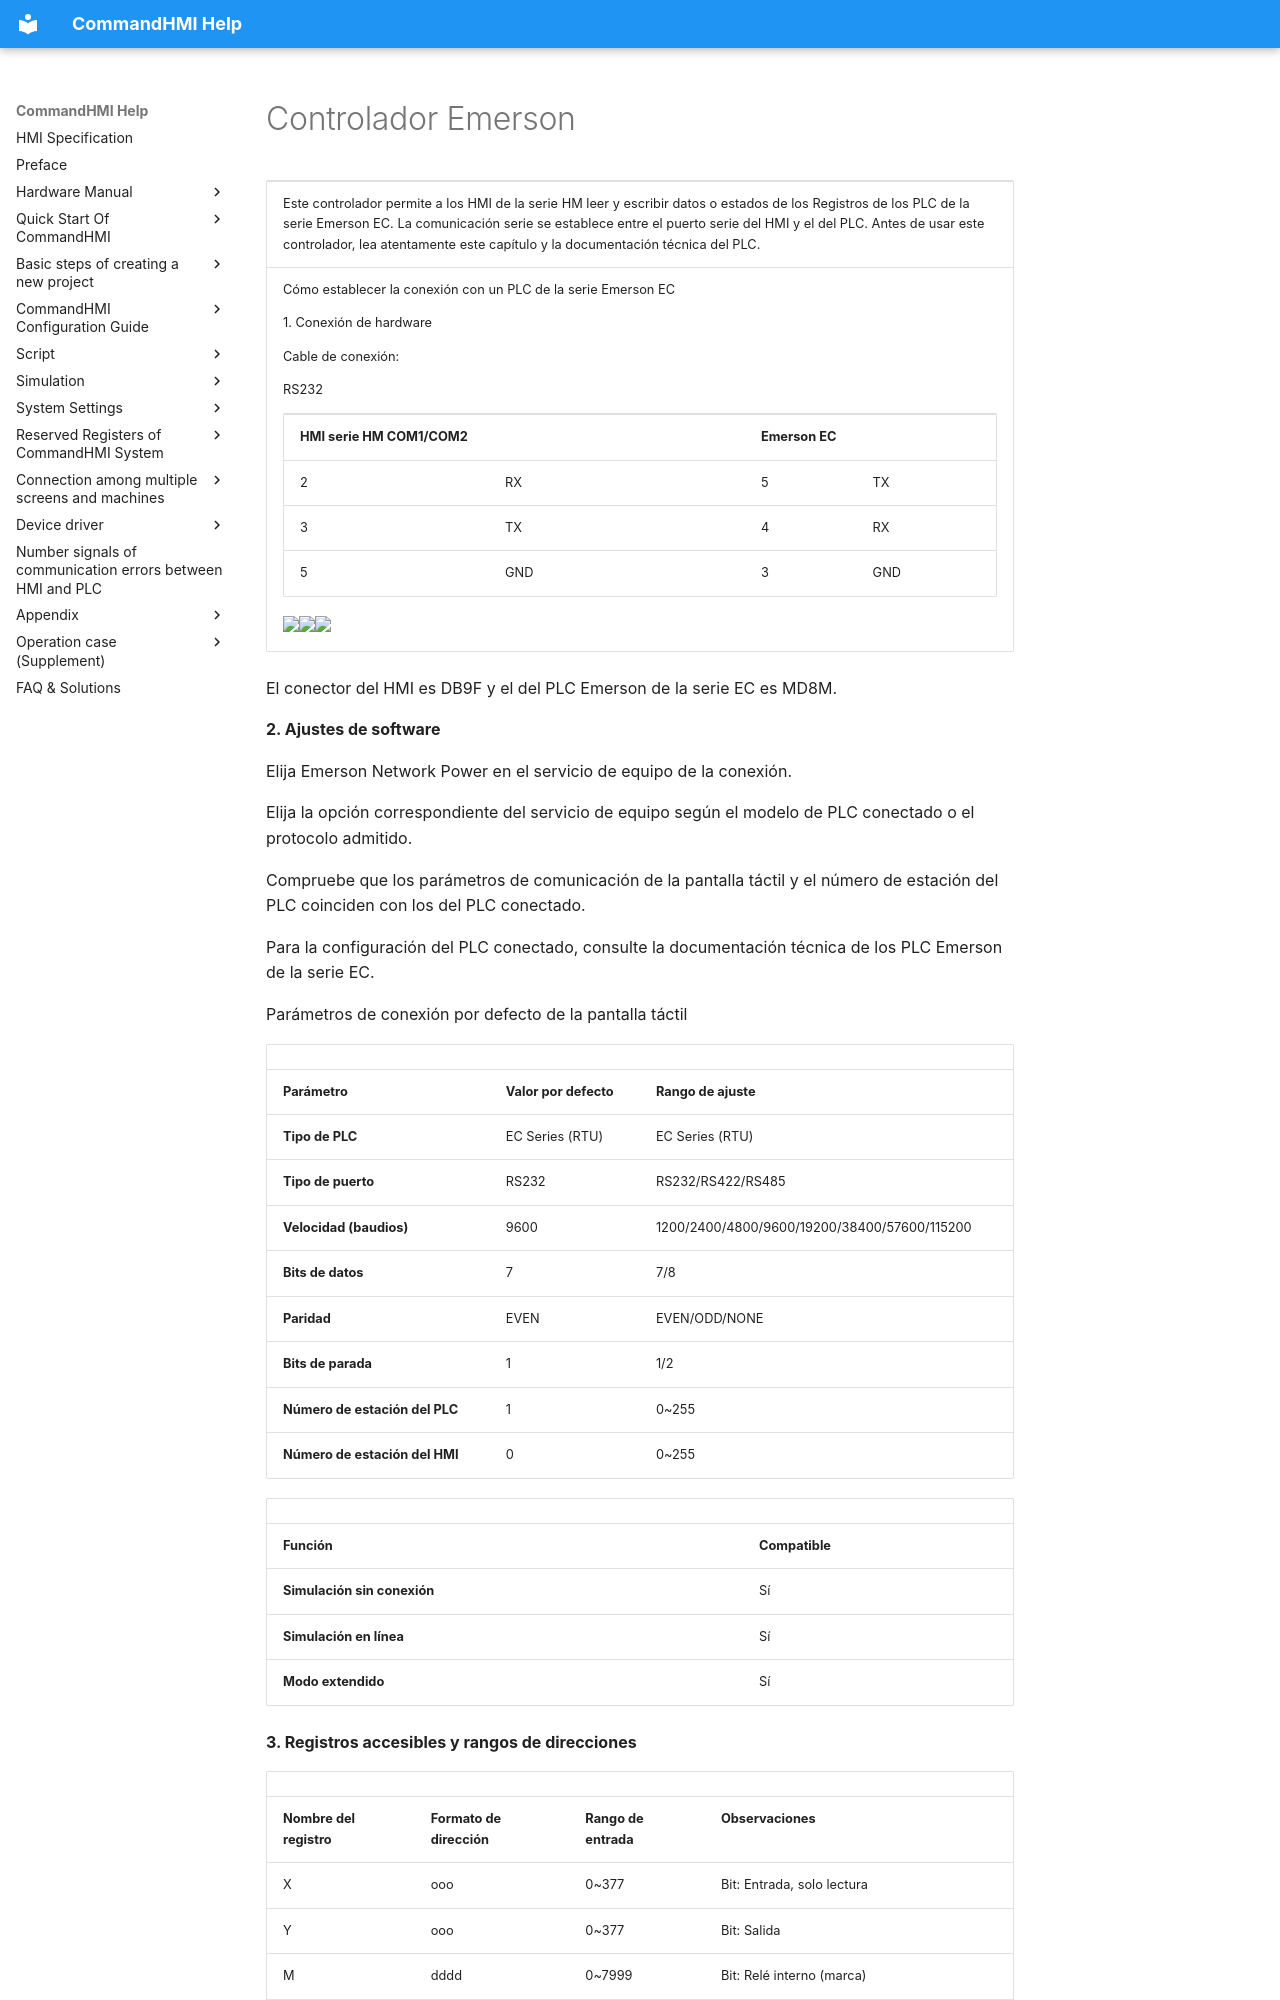

repository: AceAutomation/commandhmi-aide · page: es/drivers/emerson.html · generator: mkdocs

# Controlador Emerson

<table>
<colgroup>
<col style="width: 100%" />
</colgroup>
<tbody>
<tr class="odd">
<td><p>Este controlador permite a los HMI de la serie HM leer y escribir datos o estados de los <span id="OLE_LINK120"></span><span id="OLE_LINK121"></span>Registros de los PLC de la serie Emerson EC. La comunicación serie se establece entre el puerto serie del HMI y el del PLC. Antes de usar este controlador, lea atentamente este capítulo y la documentación técnica del PLC.</p></td>
</tr>
<tr class="even">
<td><p>Cómo establecer la conexión con un PLC de la serie Emerson EC</p>
<p>1.  Conexión de hardware</p>
<p>Cable de conexión:</p>
<p>RS232</p>
<table>
<tbody>
<tr class="odd">
<td colspan="2"><p><strong>HMI serie HM COM1/COM2</strong></p></td>
<td colspan="2"><p><strong>Emerson EC</strong></p></td>
</tr>
<tr class="even">
<td><p>2</p></td>
<td><p>RX</p></td>
<td><p>5</p></td>
<td><p>TX</p></td>
</tr>
<tr class="odd">
<td><p>3</p></td>
<td><p>TX</p></td>
<td><p>4</p></td>
<td><p>RX</p></td>
</tr>
<tr class="even">
<td><p>5</p></td>
<td><p>GND</p></td>
<td><p>3</p></td>
<td><p>GND</p></td>
</tr>
</tbody>
</table>
<p><img src="../../drivers/emerson.files/image002.gif" width="146" /><img src="../../drivers/emerson.files/image003.gif" width="281" /><img src="../../drivers/emerson.files/image004.gif" width="130" /></p></td>
</tr>
</tbody>
</table>

El conector del HMI es DB9F y el del PLC Emerson de la serie EC es MD8M.

**2. Ajustes de software**

Elija Emerson Network Power en el servicio de equipo de la conexión.

Elija la opción correspondiente del servicio de equipo según el modelo de PLC conectado o el protocolo admitido.

Compruebe que los parámetros de comunicación de la pantalla táctil y el número de estación del PLC coinciden con los del PLC conectado.

Para la configuración del PLC conectado, consulte la documentación técnica de los PLC Emerson de la serie EC.

Parámetros de conexión por defecto de la pantalla táctil

|                             |                             |                                              |
|-----------------------------|-----------------------------|----------------------------------------------|
| **Parámetro**            | **Valor por defecto** | **Rango de ajuste**                            |
| **Tipo de PLC**                | EC Series (RTU)             | EC Series (RTU)                              |
| **Tipo de puerto** | RS232                       | RS232/RS422/RS485                            |
| **Velocidad (baudios)**               | 9600                        | 1200/2400/4800/9600/19200/38400/57600/115200 |
| **Bits de datos**         | 7                           | 7/8                                          |
| **Paridad**              | EVEN                        | EVEN/ODD/NONE                                |
| **Bits de parada**         | 1                           | 1/2                                          |
| **Número de estación del PLC**      | 1                           | 0~255                                        |
| **Número de estación del HMI**      | 0                           | 0~255                                        |

|                         |                             |
|-------------------------|-----------------------------|
| **Función** | **Compatible** |
| **Simulación sin conexión** | Sí                         |
| **Simulación en línea**  | Sí                         |
| **Modo extendido**       | Sí                         |

**3. Registros accesibles y rangos de direcciones**
